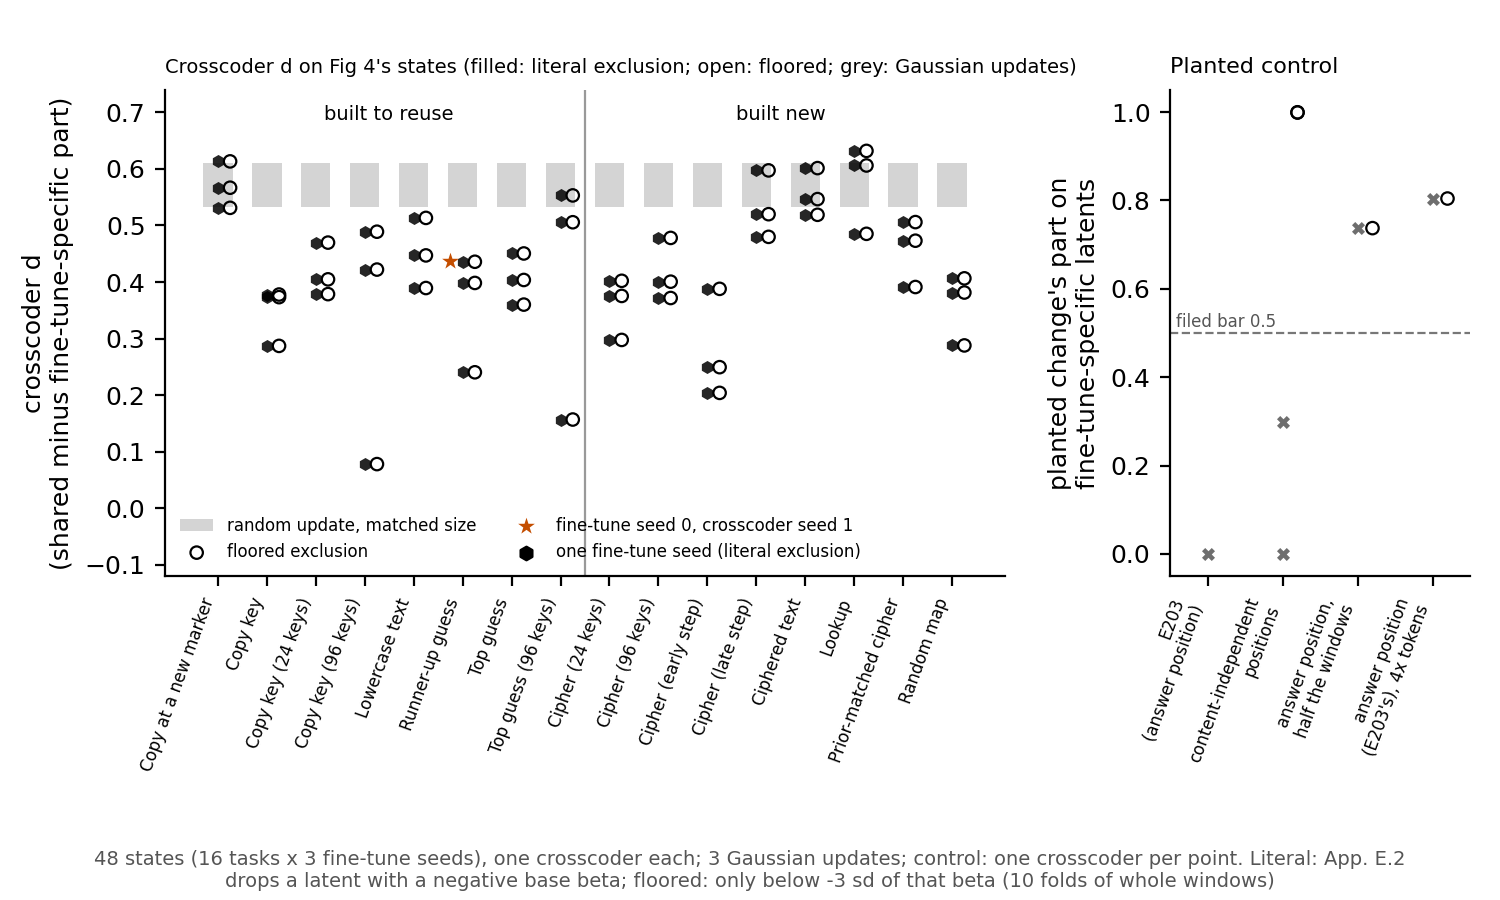

The file beside this chart, header and first rows:
panel, rule, key, state, kind, d_authors, specific, shared_frac, d_alt, where, seed, nu_eps, nu_r, lead_rn, beta_eps_base, beta_eps_ft, beta_r_base, beta_r_ft, pass, sd_eps_base, floor_eps_base, sd_r_base, floor_r_base
d, literal, c3__cipher_s0, c3/cipher_s0, state, 0.2976, 0.0, 1.0, 0.09408, , , , , , , , , , , , , , 
d, floored, c3__cipher_s0, c3/cipher_s0, state, 0.2976, 0.0, 1.0, 0.09408, , , , , , , , , , , , , , 
d, literal, c3__cipher_s1, c3/cipher_s1, state, 0.3754, 0.0, 1.0, 0.2677, , , , , , , , , , , , , , 
d, floored, c3__cipher_s1, c3/cipher_s1, state, 0.3754, 0.0, 1.0, 0.2677, , , , , , , , , , , , , , 
d, literal, c3__cipher_s2, c3/cipher_s2, state, 0.4022, 0.0, 1.0, 0.3678, , , , , , , , , , , , , , 
d, floored, c3__cipher_s2, c3/cipher_s2, state, 0.4022, 0.0, 1.0, 0.3678, , , , , , , , , , , , , , 
d, literal, c3__copy_s0, c3/copy_s0, state, 0.3786, 0.0, 1.0, 0.2015, , , , , , , , , , , , , , 
d, floored, c3__copy_s0, c3/copy_s0, state, 0.3786, 0.0, 1.0, 0.2015, , , , , , , , , , , , , , 
d, literal, c3__copy_s1, c3/copy_s1, state, 0.4048, 0.0, 1.0, 0.08864, , , , , , , , , , , , , , 
d, floored, c3__copy_s1, c3/copy_s1, state, 0.4048, 0.0, 1.0, 0.08864, , , , , , , , , , , , , , 
d, literal, c3__copy_s2, c3/copy_s2, state, 0.4697, 0.0, 1.0, 0.2881, , , , , , , , , , , , , , 
d, floored, c3__copy_s2, c3/copy_s2, state, 0.4697, 0.0, 1.0, 0.2881, , , , , , , , , , , , , , 
d, literal, c3__rank1_s0, c3/rank1_s0, state, 0.3601, 0.0, 1.0, 0.6292, , , , , , , , , , , , , , 
d, floored, c3__rank1_s0, c3/rank1_s0, state, 0.3601, 0.0, 1.0, 0.6292, , , , , , , , , , , , , , 
d, literal, c3__rank1_s1, c3/rank1_s1, state, 0.4036, 0.0, 1.0, 0.2951, , , , , , , , , , , , , , 
d, floored, c3__rank1_s1, c3/rank1_s1, state, 0.4036, 0.0, 1.0, 0.2951, , , , , , , , , , , , , , 
d, literal, c3__rank1_s2, c3/rank1_s2, state, 0.4505, 0.0, 1.0, 0.3515, , , , , , , , , , , , , , 
d, floored, c3__rank1_s2, c3/rank1_s2, state, 0.4505, 0.0, 1.0, 0.3515, , , , , , , , , , , , , , 
d, literal, e46__ident32_s0, e46/ident32_s0, state, 0.3733, 0.0, 1.0, 0.2629, , , , , , , , , , , , , , 
d, floored, e46__ident32_s0, e46/ident32_s0, state, 0.3733, 0.0, 1.0, 0.2629, , , , , , , , , , , , , , 
d, literal, e46__ident32_s1, e46/ident32_s1, state, 0.287, 0.004715, 0.9841, -0.6152, , , , , , , , , , , , , , 
d, floored, e46__ident32_s1, e46/ident32_s1, state, 0.287, 0.004715, 0.9841, -0.6152, , , , , , , , , , , , , , 
d, literal, e46__ident32_s2, e46/ident32_s2, state, 0.3779, 0.0, 1.0, -0.07713, , , , , , , , , , , , , , 
d, floored, e46__ident32_s2, e46/ident32_s2, state, 0.3779, 0.0, 1.0, -0.07713, , , , , , , , , , , , , , 
d, literal, e46__rand32_s0, e46/rand32_s0, state, 0.4065, 0.0005771, 0.9986, 0.4157, , , , , , , , , , , , , , 
d, floored, e46__rand32_s0, e46/rand32_s0, state, 0.4065, 0.0005771, 0.9986, 0.4157, , , , , , , , , , , , , , 
d, literal, e46__rand32_s1, e46/rand32_s1, state, 0.2879, 0.0, 1.0, -0.4122, , , , , , , , , , , , , , 
d, floored, e46__rand32_s1, e46/rand32_s1, state, 0.2879, 0.0, 1.0, -0.4122, , , , , , , , , , , , , , 
d, literal, e46__rand32_s2, e46/rand32_s2, state, 0.3814, 0.0, 1.0, 0.3013, , , , , , , , , , , , , , 
d, floored, e46__rand32_s2, e46/rand32_s2, state, 0.3814, 0.0, 1.0, 0.3013, , , , , , , , , , , , , , 
d, literal, e53__cipher_s0, e53/cipher_s0, state, 0.5189, 0.0, 1.0, 0.374, , , , , , , , , , , , , , 
d, floored, e53__cipher_s0, e53/cipher_s0, state, 0.5189, 0.0, 1.0, 0.374, , , , , , , , , , , , , , 
d, literal, e53__cipher_s1, e53/cipher_s1, state, 0.6015, 0.0, 1.0, 0.484, , , , , , , , , , , , , , 
d, floored, e53__cipher_s1, e53/cipher_s1, state, 0.6015, 0.0, 1.0, 0.484, , , , , , , , , , , , , , 
d, literal, e53__cipher_s2, e53/cipher_s2, state, 0.5467, 0.0, 1.0, 0.4671, , , , , , , , , , , , , , 
d, floored, e53__cipher_s2, e53/cipher_s2, state, 0.5467, 0.0, 1.0, 0.4671, , , , , , , , , , , , , , 
d, literal, e53__lowercase_s0, e53/lowercase_s0, state, 0.3894, 0.0, 1.0, 0.4348, , , , , , , , , , , , , , 
d, floored, e53__lowercase_s0, e53/lowercase_s0, state, 0.3894, 0.0, 1.0, 0.4348, , , , , , , , , , , , , , 
d, literal, e53__lowercase_s1, e53/lowercase_s1, state, 0.4471, 0.0, 1.0, 0.5434, , , , , , , , , , , , , , 
d, floored, e53__lowercase_s1, e53/lowercase_s1, state, 0.4471, 0.0, 1.0, 0.5434, , , , , , , , , , , , , , 
d, literal, e53__lowercase_s2, e53/lowercase_s2, state, 0.5134, 0.0, 1.0, 0.2278, , , , , , , , , , , , , , 
d, floored, e53__lowercase_s2, e53/lowercase_s2, state, 0.5134, 0.0, 1.0, 0.2278, , , , , , , , , , , , , , 
d, literal, e54__cipher_own_s0, e54/cipher_own_s0, state, 0.5975, 4.7812625434613986e-05, 0.9999, 0.4504, , , , , , , , , , , , , , 
d, floored, e54__cipher_own_s0, e54/cipher_own_s0, state, 0.5975, 4.7812625434613986e-05, 0.9999, 0.4504, , , , , , , , , , , , , , 
d, literal, e54__cipher_own_s1, e54/cipher_own_s1, state, 0.4799, 0.0, 1.0, 0.5412, , , , , , , , , , , , , , 
d, floored, e54__cipher_own_s1, e54/cipher_own_s1, state, 0.4799, 0.0, 1.0, 0.5412, , , , , , , , , , , , , , 
d, literal, e54__cipher_own_s2, e54/cipher_own_s2, state, 0.52, 0.0, 1.0, 0.4159, , , , , , , , , , , , , , 
d, floored, e54__cipher_own_s2, e54/cipher_own_s2, state, 0.52, 0.0, 1.0, 0.4159, , , , , , , , , , , , , , 
d, literal, e54__cipher_s0, e54/cipher_s0, state, 0.3879, 0.0, 1.0, 0.1702, , , , , , , , , , , , , , 
d, floored, e54__cipher_s0, e54/cipher_s0, state, 0.3879, 0.0, 1.0, 0.1702, , , , , , , , , , , , , , 
d, literal, e54__cipher_s1, e54/cipher_s1, state, 0.2494, 0.003924, 0.9847, -0.1957, , , , , , , , , , , , , , 
d, floored, e54__cipher_s1, e54/cipher_s1, state, 0.2494, 0.003924, 0.9847, -0.1957, , , , , , , , , , , , , , 
d, literal, e54__cipher_s2, e54/cipher_s2, state, 0.2039, 0.0, 1.0, -0.09926, , , , , , , , , , , , , , 
d, floored, e54__cipher_s2, e54/cipher_s2, state, 0.2039, 0.0, 1.0, -0.09926, , , , , , , , , , , , , , 
d, literal, e54__elicit_s0, e54/elicit_s0, state, 0.3984, 0.0, 1.0, 0.3437, , , , , , , , , , , , , , 
d, floored, e54__elicit_s0, e54/elicit_s0, state, 0.3984, 0.0, 1.0, 0.3437, , , , , , , , , , , , , , 
d, literal, e54__elicit_s0__seed1, e54/elicit_s0, reseed, 0.4369, 0.0, 1.0, 0.3918, , , , , , , , , , , , , , 
d, floored, e54__elicit_s0__seed1, e54/elicit_s0, reseed, 0.4369, 0.0, 1.0, 0.3918, , , , , , , , , , , , , , 
d, literal, e54__elicit_s1, e54/elicit_s1, state, 0.4358, 0.0, 1.0, 0.3388, , , , , , , , , , , , , , 
d, floored, e54__elicit_s1, e54/elicit_s1, state, 0.4358, 0.0, 1.0, 0.3388, , , , , , , , , , , , , , 
... 53 more rows
